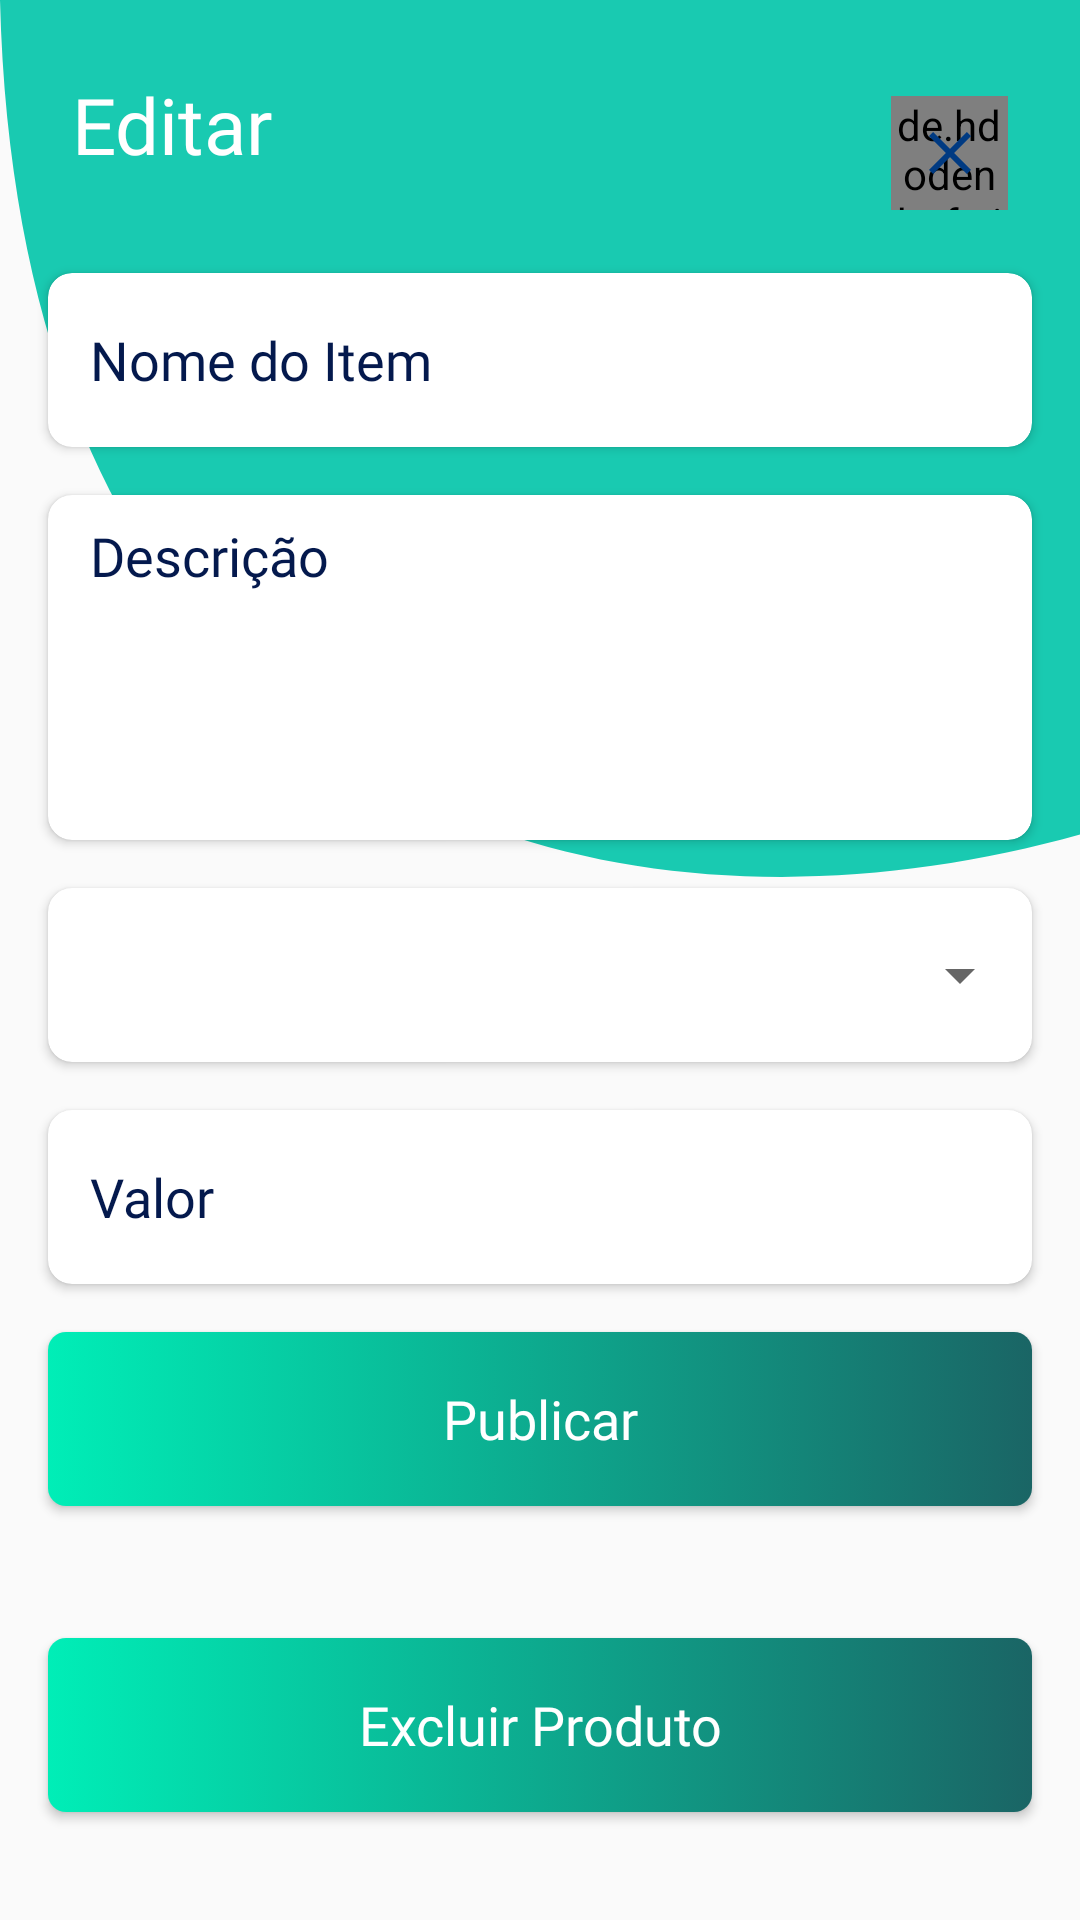

The Android layout XML behind this screen, and the referenced resources:
<!-- AndroidManifest.xml: application theme AppTheme -->
<!-- res/layout/activity_edit_product.xml -->
<?xml version="1.0" encoding="utf-8"?>
<layout xmlns:android="http://schemas.android.com/apk/res/android"
    xmlns:app="http://schemas.android.com/apk/res-auto"
    xmlns:tools="http://schemas.android.com/tools">

    <data>

    </data>

    <androidx.core.widget.NestedScrollView
        android:layout_width="match_parent"
        android:layout_height="match_parent"
        android:animateLayoutChanges="true"
        android:fillViewport="true">

        <androidx.constraintlayout.widget.ConstraintLayout
            android:layout_width="match_parent"
            android:layout_height="match_parent"
            tools:context=".ui.core.profile.EditProduct">

            <ImageView
                android:id="@+id/imageView10"
                android:layout_width="0dp"
                android:layout_height="356dp"
                android:adjustViewBounds="true"
                android:contentDescription="@string/app_name"
                android:scaleType="fitXY"
                android:src="@drawable/bg_shape"
                app:layout_constraintEnd_toEndOf="parent"
                app:layout_constraintHorizontal_bias="1.0"
                app:layout_constraintStart_toStartOf="parent"
                app:layout_constraintTop_toTopOf="parent" />

            <TextView
                android:id="@+id/label_publishItem"
                style="@style/titleStyle"
                android:layout_width="wrap_content"
                android:layout_height="wrap_content"
                android:layout_marginStart="24dp"
                android:layout_marginTop="24dp"
                android:text="@string/edit"
                app:layout_constraintStart_toStartOf="parent"
                app:layout_constraintTop_toTopOf="parent" />


            <de.hdodenhof.circleimageview.CircleImageView
                android:id="@+id/cv3"
                android:layout_width="39dp"
                android:layout_height="38dp"
                android:layout_marginTop="32dp"
                android:layout_marginEnd="24dp"
                android:src="@android:color/white"
                app:layout_constraintEnd_toEndOf="parent"
                app:layout_constraintTop_toTopOf="parent" />


            <ImageView
                android:id="@+id/btnCloseEdit"
                android:layout_width="wrap_content"
                android:layout_height="wrap_content"
                app:layout_constraintBottom_toBottomOf="@+id/cv3"
                app:layout_constraintEnd_toEndOf="@+id/cv3"
                app:layout_constraintStart_toStartOf="@+id/cv3"
                app:layout_constraintTop_toTopOf="@+id/cv3"
                app:srcCompat="@drawable/ic_close_black_24dp" />

            <androidx.cardview.widget.CardView
                android:id="@+id/cardItemName"
                android:layout_width="0dp"
                android:layout_height="58dp"
                android:layout_marginStart="16dp"
                android:layout_marginTop="16dp"
                android:layout_marginEnd="16dp"
                app:cardCornerRadius="8dp"
                app:layout_constraintEnd_toEndOf="parent"
                app:layout_constraintStart_toStartOf="parent"
                app:layout_constraintTop_toBottomOf="@+id/rvChangePhoto">

                <EditText
                    android:id="@+id/edtItemName"
                    style="@style/cardEdtStyle"
                    android:hint="@string/item_name"
                    android:inputType="text" />

            </androidx.cardview.widget.CardView>

            <androidx.cardview.widget.CardView
                android:id="@+id/cardDescription"
                android:layout_width="0dp"
                android:layout_height="wrap_content"
                android:layout_marginTop="16dp"
                android:minHeight="115dp"
                app:cardCornerRadius="8dp"
                app:layout_constraintEnd_toEndOf="@+id/cardItemName"
                app:layout_constraintStart_toStartOf="@+id/cardItemName"
                app:layout_constraintTop_toBottomOf="@+id/cardItemName">

                <EditText
                    android:id="@+id/edtItemDescription"
                    style="@style/cardEdtStyle"
                    android:layout_width="match_parent"
                    android:layout_height="115dp"
                    android:gravity="top"
                    android:hint="@string/description"
                    android:inputType="textMultiLine"
                    android:maxLines="5"
                    android:paddingVertical="8dp" />

            </androidx.cardview.widget.CardView>

            <androidx.cardview.widget.CardView
                android:id="@+id/cardCategory"
                android:layout_width="0dp"
                android:layout_height="58dp"
                android:layout_marginTop="16dp"
                app:cardCornerRadius="8dp"
                app:layout_constraintEnd_toEndOf="@+id/cardDescription"
                app:layout_constraintStart_toStartOf="@+id/cardDescription"
                app:layout_constraintTop_toBottomOf="@+id/cardDescription">

                <Spinner
                    android:id="@+id/spCategory"
                    android:layout_width="match_parent"
                    android:layout_height="match_parent"
                    android:padding="4dp" />
            </androidx.cardview.widget.CardView>

            <androidx.cardview.widget.CardView
                android:id="@+id/cardItemValue"
                android:layout_width="0dp"
                android:layout_height="58dp"
                android:layout_marginTop="16dp"
                app:cardCornerRadius="8dp"
                app:layout_constraintEnd_toEndOf="@+id/cardDescription"
                app:layout_constraintHorizontal_bias="0.49"
                app:layout_constraintStart_toStartOf="@+id/cardDescription"
                app:layout_constraintTop_toBottomOf="@+id/cardCategory">

                <EditText
                    android:id="@+id/edtItemValue"
                    style="@style/cardEdtStyle"
                    android:hint="@string/value"
                    android:inputType="numberDecimal" />

            </androidx.cardview.widget.CardView>

            <Button
                android:id="@+id/btnPublishItem"
                style="@style/greenGradientButton"
                android:layout_width="0dp"
                android:layout_height="58dp"
                android:layout_marginTop="16dp"
                android:text="@string/publicar"
                android:textAllCaps="false"
                app:layout_constraintEnd_toEndOf="@+id/cardItemValue"
                app:layout_constraintStart_toStartOf="@+id/cardItemValue"
                app:layout_constraintTop_toBottomOf="@+id/cardItemValue" />

            <androidx.recyclerview.widget.RecyclerView
                android:id="@+id/rvChangePhoto"
                android:layout_width="0dp"
                android:layout_height="wrap_content"
                android:layout_marginTop="16dp"
                android:layout_marginEnd="16dp"
                android:orientation="horizontal"
                app:layoutManager="androidx.recyclerview.widget.LinearLayoutManager"
                app:layout_constraintEnd_toEndOf="parent"
                app:layout_constraintStart_toStartOf="@+id/label_publishItem"
                app:layout_constraintTop_toBottomOf="@+id/label_publishItem"
                tools:itemCount="1"
                tools:listitem="@layout/item_upload_product" />

            <Button
                android:id="@+id/btnRemoveProduct"
                style="@style/greenGradientButton"
                android:layout_width="0dp"
                android:layout_height="58dp"
                android:layout_marginTop="16dp"
                android:layout_marginBottom="8dp"
                android:text="@string/remove_product"
                android:textAllCaps="false"
                app:layout_constraintBottom_toBottomOf="parent"
                app:layout_constraintEnd_toEndOf="@+id/btnPublishItem"
                app:layout_constraintStart_toStartOf="@+id/btnPublishItem"
                app:layout_constraintTop_toBottomOf="@+id/btnPublishItem" />


        </androidx.constraintlayout.widget.ConstraintLayout>

    </androidx.core.widget.NestedScrollView>
</layout>
<!-- res/layout/item_upload_product.xml (included above) -->
<?xml version="1.0" encoding="utf-8"?>
<layout xmlns:android="http://schemas.android.com/apk/res/android"
    xmlns:app="http://schemas.android.com/apk/res-auto">

    <data>

    </data>

    <androidx.constraintlayout.widget.ConstraintLayout
        android:layout_width="wrap_content"
        android:layout_height="wrap_content">

        <androidx.cardview.widget.CardView
            android:id="@+id/cardTakePhoto"
            android:layout_width="240dp"
            android:layout_height="202dp"
            android:layout_marginTop="8dp"
            android:layout_marginEnd="16dp"
            app:cardCornerRadius="8dp"
            app:layout_constraintEnd_toEndOf="parent"
            app:layout_constraintStart_toStartOf="parent"
            app:layout_constraintTop_toBottomOf="@+id/label_publishItem">

            <androidx.constraintlayout.widget.ConstraintLayout
                android:layout_width="match_parent"
                android:layout_height="match_parent">



                <TextView
                    android:id="@+id/labelTakePhoto"
                    style="@style/tireUmaFotoOuSel"
                    android:layout_width="wrap_content"
                    android:layout_height="wrap_content"
                    android:layout_marginTop="16dp"
                    android:text="@string/tip_take_a_photo"
                    android:textAlignment="center"
                    app:layout_constraintEnd_toEndOf="parent"
                    app:layout_constraintStart_toStartOf="parent"
                    app:layout_constraintTop_toTopOf="parent" />

                <ImageView
                    android:id="@+id/ivPickPhoto"
                    android:layout_width="65dp"
                    android:layout_height="64dp"
                    android:contentDescription="@string/app_name"
                    android:src="@drawable/add_product"
                    app:layout_constraintBottom_toBottomOf="parent"
                    app:layout_constraintEnd_toEndOf="parent"
                    app:layout_constraintStart_toStartOf="parent"
                    app:layout_constraintTop_toBottomOf="@+id/labelTakePhoto" />

                <androidx.constraintlayout.widget.Group
                    android:id="@+id/groupPickPhoto"
                    android:layout_width="match_parent"
                    android:layout_height="match_parent"
                    app:constraint_referenced_ids="ivPickPhoto,labelTakePhoto" />

                <ImageView
                    android:id="@+id/lvLoadedProduct"
                    android:layout_width="match_parent"
                    android:layout_height="match_parent"
                    android:contentDescription="@string/app_name"
                    android:scaleType="centerCrop" />

            </androidx.constraintlayout.widget.ConstraintLayout>
        </androidx.cardview.widget.CardView>
    </androidx.constraintlayout.widget.ConstraintLayout>
</layout>
<!-- resources referenced by this layout -->
<resources>
  <!-- drawable bg_shape (drawable) -->
  <?xml version="1.0" encoding="utf-8"?>
  <vector xmlns:android="http://schemas.android.com/apk/res/android"
      android:width="600dp"
      android:height="600dp"
      android:viewportWidth="600"
      android:viewportHeight="800">
  
  
      <path
          android:fillColor="#19CAB1"
          android:strokeWidth="1"
          android:pathData="M0 00L837.5 0L637.5 619.0C528.33 783.94 724.58 282.69 926.25 216.02C927.91 649.65 19.17 1025.6 0  00Z" />
  
  
  
  </vector>
  <!-- drawable ic_close_black_24dp (drawable) -->
  <vector android:height="24dp" android:tint="#003A82"
      android:viewportHeight="24.0" android:viewportWidth="24.0"
      android:width="24dp" xmlns:android="http://schemas.android.com/apk/res/android">
      <path android:fillColor="#FF000000" android:pathData="M19,6.41L17.59,5 12,10.59 6.41,5 5,6.41 10.59,12 5,17.59 6.41,19 12,13.41 17.59,19 19,17.59 13.41,12z"/>
  </vector>
  <string name="app_name">Escambo</string>
  <string name="description">Descrição</string>
  <string name="edit">Editar</string>
  <string name="item_name">Nome do Item</string>
  <string name="publicar">Publicar</string>
  <string name="remove_product">Excluir Produto</string>
  <string name="tip_take_a_photo">Tire uma foto ou selecione \n uma em sua galeria</string>
  <string name="value">Valor</string>
  <style name="cardEdtStyle">
          <item name="android:layout_width">match_parent</item>
          <item name="android:layout_height">match_parent</item>
          <item name="android:background">@android:color/transparent</item>
          <item name="android:fontFamily">@font/ciruclar_std_book</item>
          <item name="android:paddingStart">14sp</item>
          <item name="android:textColorHint">#04194D</item>
      </style>
  <style name="greenGradientButton">
          <item name="android:layout_width">0dp</item>
          <item name="android:layout_height">53dp</item>
          <item name="android:layout_marginTop">16dp</item>
          <item name="android:textSize">18sp</item>
          <item name="android:textColor">@android:color/white</item>
          <item name="android:fontFamily">@font/circular_std_bold</item>
          <item name="android:textAllCaps">true</item>
          <item name="android:lineSpacingMultiplier">0.86</item>
          <item name="android:background">@drawable/bg_green</item>
      </style>
  <style name="tireUmaFotoOuSel">
          <item name="android:fontFamily">@font/circular_std_bold</item>
          <item name="android:textColor">#FF04194D</item>
          <item name="android:textSize">16sp</item>
          <item name="android:lineSpacingMultiplier">1.19</item>
      </style>
  <style name="titleStyle">
          <item name="android:layout_width">wrap_content</item>
          <item name="android:layout_height">wrap_content</item>
          <item name="android:textSize">26sp</item>
          <item name="android:textColor">@android:color/white</item>
          <item name="android:fontFamily">@font/circular_std_bold</item>
      </style>
  <style name="AppTheme" parent="Theme.AppCompat.Light.NoActionBar">
          
          <item name="colorPrimary">@color/colorPrimary</item>
          <item name="colorPrimaryDark">@color/colorPrimaryDark</item>
          <item name="colorAccent">@color/colorAccent</item>
          <item name="android:windowActivityTransitions">true</item>
      </style>
  <color name="colorPrimary">#00307f</color>
  <color name="colorPrimaryDark">#000b52</color>
  <color name="colorAccent">#4759af</color>
</resources>
